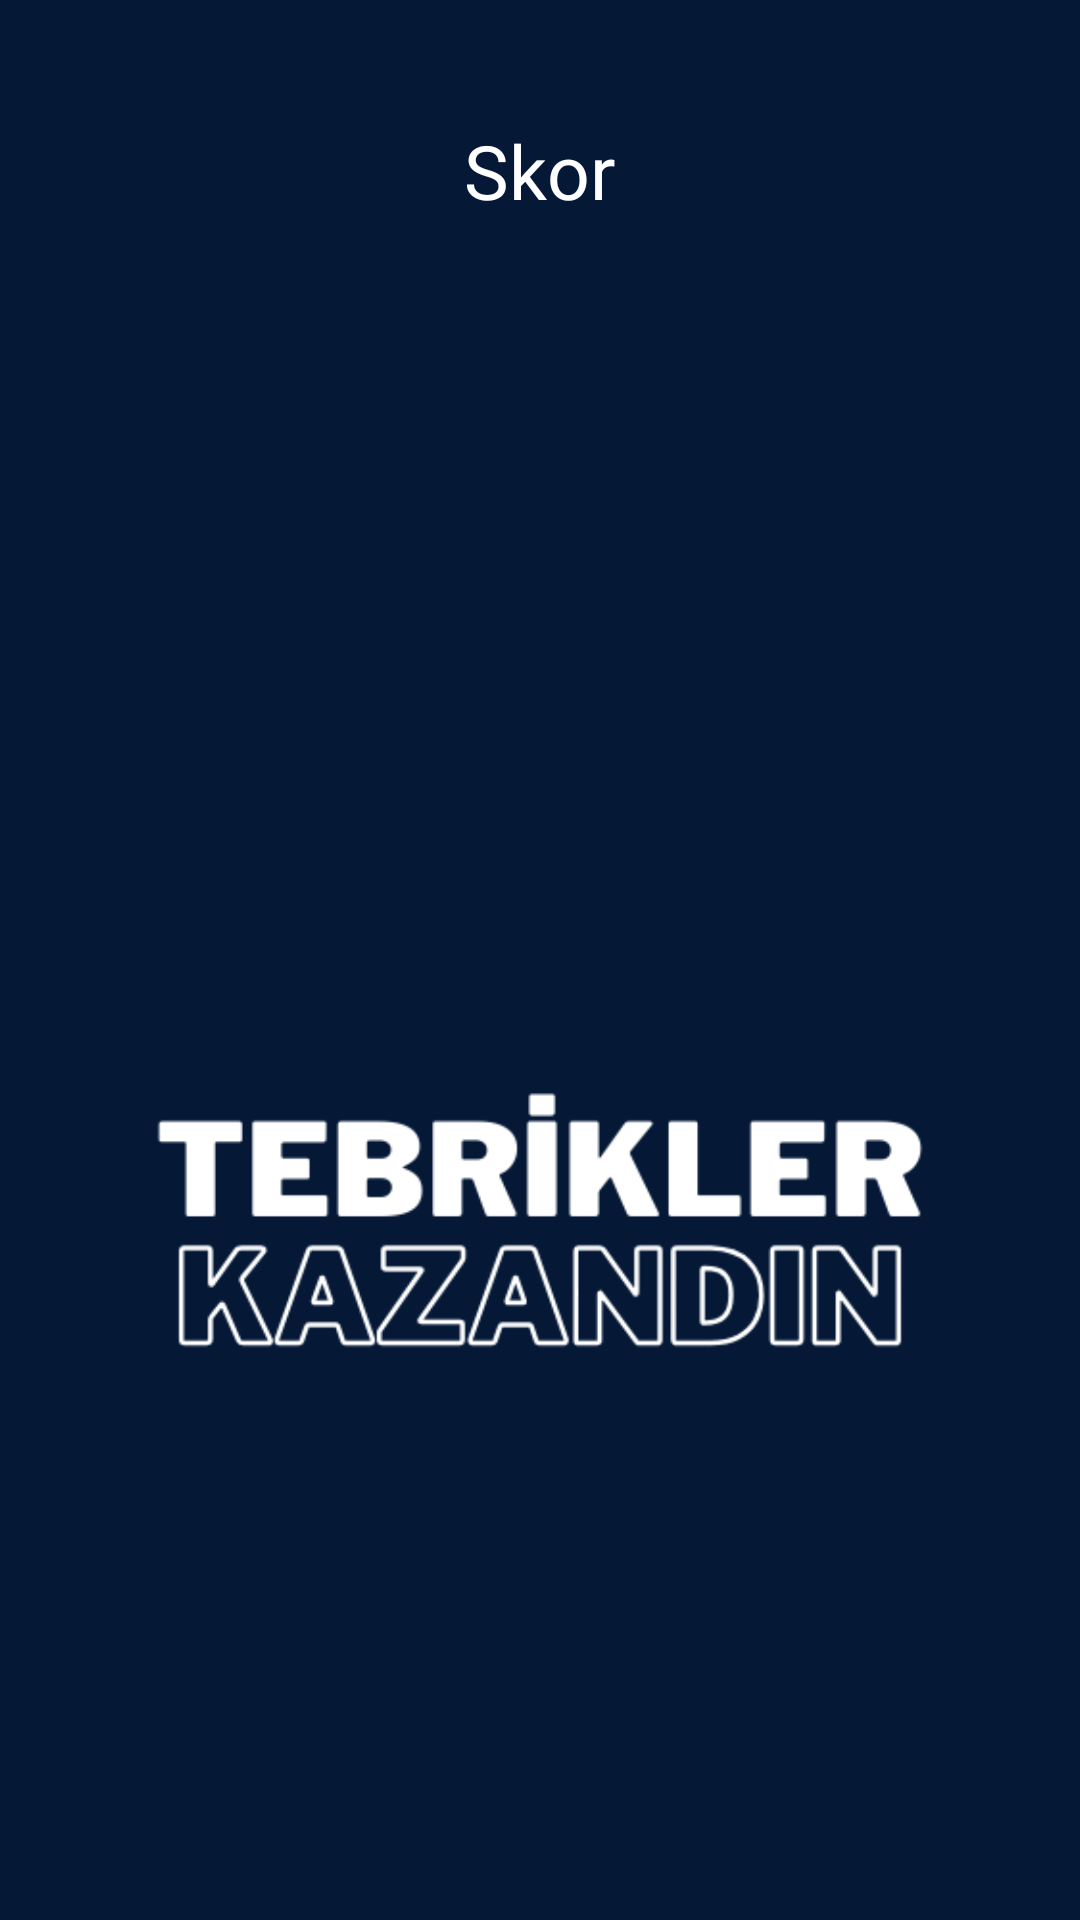

Reconstruct the res/layout file that produces this screen, plus the resources it refers to.
<!-- AndroidManifest.xml: application theme Theme.ShutTheBox -->
<!-- res/layout/fragment_home.xml -->
<?xml version="1.0" encoding="utf-8"?>
<androidx.constraintlayout.widget.ConstraintLayout xmlns:android="http://schemas.android.com/apk/res/android"
    xmlns:app="http://schemas.android.com/apk/res-auto"
    xmlns:tools="http://schemas.android.com/tools"
    android:layout_width="match_parent"
    android:layout_height="match_parent"
    android:background="#051937">

    <ImageView
        android:id="@+id/gifImageView"
        android:layout_width="match_parent"
        android:layout_height="wrap_content"
        app:layout_constraintBottom_toBottomOf="parent"
        tools:layout_editor_absoluteX="16dp" />

    <LinearLayout
        android:layout_width="match_parent"
        android:layout_height="wrap_content"
        android:orientation="vertical"
        android:padding="20dp"
        app:layout_constraintBottom_toBottomOf="parent"
        app:layout_constraintEnd_toEndOf="parent"
        app:layout_constraintHorizontal_bias="0.5"
        app:layout_constraintStart_toStartOf="parent"
        app:layout_constraintTop_toTopOf="parent"
        app:layout_constraintVertical_bias="0.5">

        <TextView
            android:id="@+id/skorugoster"
            android:layout_width="wrap_content"
            android:layout_height="wrap_content"
            android:text="Skor"
            android:textColor="@color/white"
            android:textSize="25dp"
            android:layout_marginVertical="20dp"
            android:layout_gravity="center" />

        <LinearLayout
            android:layout_width="wrap_content"
            android:layout_height="wrap_content"
            android:orientation="horizontal"
            android:layout_marginVertical="10dp"
            android:layout_gravity="center" >

            <ImageView
                android:id="@+id/imageViewZar1"
                android:layout_width="90dp"
                android:layout_height="90dp"
                android:layout_marginHorizontal="20dp"
                android:src="@drawable/zar1"
                app:layout_gravity="center" />

            <ImageView
                android:id="@+id/imageViewZar2"
                android:layout_width="90dp"
                android:layout_height="90dp"
                android:layout_marginHorizontal="20dp"
                android:src="@drawable/zar1"
                app:layout_gravity="center" />
        </LinearLayout>

        <ImageView
            android:id="@+id/winner"
            android:layout_width="wrap_content"
            android:layout_height="wrap_content"
            app:srcCompat="@drawable/winner"
            android:layout_gravity="center"  />

        <ImageView
            android:id="@+id/loser"
            android:layout_width="wrap_content"
            android:layout_height="wrap_content"
            android:layout_gravity="center"
            app:srcCompat="@drawable/loser"  />

        <TextView
            android:id="@+id/kalanzarbakiyesi"
            android:layout_width="wrap_content"
            android:layout_height="wrap_content"
            android:text="Lütfen Zar Atın"
            android:textSize="18sp"
            android:layout_marginVertical="20dp"
            android:textColor="@color/white"
            android:layout_gravity="center"  />



        <Button
            android:id="@+id/restart"
            android:layout_width="wrap_content"
            android:layout_height="wrap_content"
            android:layout_gravity="center"
            android:backgroundTint="@android:color/holo_orange_dark"
            android:text="Yeniden Başlat"
            android:textColor="@android:color/white" />

        <TextView
            android:id="@+id/kaybetmenedeni"
            android:layout_width="wrap_content"
            android:layout_height="wrap_content"
            android:layout_gravity="center"
            android:text="Zarlarının toplamı yetersiz"
            android:textColor="@android:color/darker_gray"
            android:layout_marginVertical="20dp"
            android:textSize="18sp" />

        <TextView
            android:id="@+id/bilgi"
            android:layout_width="wrap_content"
            android:layout_height="wrap_content"
            android:layout_gravity="center"
            android:layout_marginVertical="10dp"
            android:text="Çıkarmak İstediğiniz Sayı/Sayılara Dokunun"
            android:textColor="@android:color/darker_gray"
            android:textSize="15sp" />

        <LinearLayout
            android:layout_width="wrap_content"
            android:layout_height="wrap_content"
            android:layout_gravity="center"
            android:orientation="horizontal">

            <ImageView
                android:id="@+id/sayi1"
                android:layout_width="60dp"
                android:layout_height="60dp"
                android:layout_gravity="center"
                android:layout_margin="5dp"
                android:src="@drawable/sayi1"
                tools:ignore="ContentDescription,ImageContrastCheck" />

            <ImageView
                android:id="@+id/sayi2"
                android:layout_width="60dp"
                android:layout_height="60dp"
                android:layout_gravity="center"
                android:layout_margin="5dp"
                android:src="@drawable/sayi2"
                tools:ignore="ContentDescription,ImageContrastCheck" />

            <ImageView
                android:id="@+id/sayi3"
                android:layout_width="60dp"
                android:layout_height="60dp"
                android:layout_gravity="center"
                android:layout_margin="5dp"
                android:src="@drawable/sayi3"
                tools:ignore="ContentDescription,ImageContrastCheck" />

            <ImageView
                android:id="@+id/sayi4"
                android:layout_width="60dp"
                android:layout_height="60dp"
                android:layout_gravity="center"
                android:layout_margin="5dp"
                android:src="@drawable/sayi4"
                tools:ignore="ContentDescription" />

            <ImageView
                android:id="@+id/sayi5"
                android:layout_width="60dp"
                android:layout_height="60dp"
                android:layout_gravity="center"
                android:layout_margin="5dp"
                android:src="@drawable/sayi5"
                tools:ignore="ContentDescription" />
        </LinearLayout>

        <LinearLayout
            android:layout_width="wrap_content"
            android:layout_height="wrap_content"
            android:layout_gravity="center"
            android:orientation="horizontal">

            <ImageView
                android:id="@+id/sayi6"
                android:layout_width="60dp"
                android:layout_height="60dp"
                android:layout_gravity="center"
                android:layout_margin="5dp"
                android:src="@drawable/sayi6"
                tools:ignore="ContentDescription" />

            <ImageView
                android:id="@+id/sayi7"
                android:layout_width="60dp"
                android:layout_height="60dp"
                android:layout_gravity="center"
                android:layout_margin="5dp"
                android:src="@drawable/sayi7"
                tools:ignore="ContentDescription,ImageContrastCheck" />

            <ImageView
                android:id="@+id/sayi8"
                android:layout_width="60dp"
                android:layout_height="60dp"
                android:layout_gravity="center"
                android:layout_margin="5dp"
                android:src="@drawable/sayi8"
                tools:ignore="ContentDescription,ImageContrastCheck" />

            <ImageView
                android:id="@+id/sayi9"
                android:layout_width="60dp"
                android:layout_height="60dp"
                android:layout_gravity="center"
                android:layout_margin="5dp"
                android:src="@drawable/sayi9"
                tools:ignore="ContentDescription" />

            <ImageView
                android:id="@+id/sayi10"
                android:layout_width="60dp"
                android:layout_height="60dp"
                android:layout_gravity="center"
                android:layout_margin="5dp"
                android:src="@drawable/sayi10"
                tools:ignore="ContentDescription,ImageContrastCheck" />
        </LinearLayout>

        <Button
            android:id="@+id/zarat"
            android:layout_width="wrap_content"
            android:layout_height="wrap_content"
            android:layout_gravity="center"
            android:layout_marginVertical="20dp"
            android:backgroundTint="@android:color/holo_orange_dark"
            android:text="zar at" />
    </LinearLayout>

</androidx.constraintlayout.widget.ConstraintLayout>
<!-- resources referenced by this layout -->
<resources>
  <!-- drawable loser: png bitmap (drawable, 13268 bytes) -->
  <!-- drawable sayi1: png bitmap (drawable, 21291 bytes) -->
  <!-- drawable sayi10: png bitmap (drawable, 24126 bytes) -->
  <!-- drawable sayi2: png bitmap (drawable, 23277 bytes) -->
  <!-- drawable sayi3: png bitmap (drawable, 23381 bytes) -->
  <!-- drawable sayi4: png bitmap (drawable, 22624 bytes) -->
  <!-- drawable sayi5: png bitmap (drawable, 23252 bytes) -->
  <!-- drawable sayi6: png bitmap (drawable, 23280 bytes) -->
  <!-- drawable sayi7: png bitmap (drawable, 22461 bytes) -->
  <!-- drawable sayi8: png bitmap (drawable, 23768 bytes) -->
  <!-- drawable sayi9: png bitmap (drawable, 23202 bytes) -->
  <!-- drawable winner: png bitmap (drawable, 21096 bytes) -->
  <style name="Theme.ShutTheBox" parent="Theme.MaterialComponents.DayNight.NoActionBar">
          
          <item name="colorPrimary">@color/purple_500</item>
          <item name="colorPrimaryVariant">@color/purple_700</item>
          <item name="colorOnPrimary">@color/white</item>
          
          <item name="colorSecondary">@color/teal_200</item>
          <item name="colorSecondaryVariant">@color/teal_700</item>
          <item name="colorOnSecondary">@color/black</item>
          
          <item name="android:statusBarColor">?attr/colorPrimaryVariant</item>
          
      </style>
  <!-- not gathered from this repository: default colours our renderer supplied (Android Studio template values) -->
  <color name="purple_500">#FF6200EE</color>
  <color name="purple_700">#FF3700B3</color>
  <color name="teal_200">#FF03DAC5</color>
  <color name="teal_700">#FF018786</color>
  <color name="black">#FF000000</color>
  <color name="white">#FFFFFFFF</color>
</resources>
